Run: headless pygame with SDL's dummy video driver; simulated clock (each Clock.tick advances the game by its frame time, no real sleeping); random seed 0; keys injected as events and as key.get_pressed() state; no mouse input.
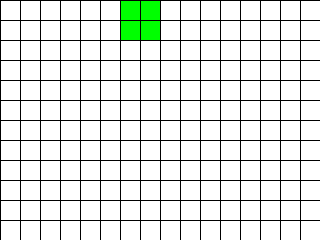
Frame 1 of 4 · flips 1–60 · no input
Frame 2 of 4 · flips 61–180 · tapped SPACE, RETURN · held RIGHT (→), D · screen unchanged from frame 1, image omitted
Frame 3 of 4 · flips 181–300 · held DOWN (↓), S · screen unchanged from frame 2, image omitted
Frame 4 of 4 · flips 301–420 · held LEFT (←), A, UP (↑), W · screen unchanged from frame 3, image omitted

The pygame program that drew these frames:

import random
import typing as tp

import pygame
from pygame.locals import *

Cell = tp.Tuple[int, int]
Cells = tp.List[int]
Grid = tp.List[Cells]


class GameOfLife:
    def __init__(
        self, width: int = 640, height: int = 480, cell_size: int = 10, speed: int = 10
    ) -> None:
        self.width = width
        self.height = height
        self.cell_size = cell_size

        # Устанавливаем размер окна
        self.screen_size = width, height
        # Создание нового окна
        self.screen = pygame.display.set_mode(self.screen_size)

        # Вычисляем количество ячеек по вертикали и горизонтали
        self.cell_width = self.width // self.cell_size
        self.cell_height = self.height // self.cell_size

        # Скорость протекания игры
        self.speed = speed

    def draw_lines(self) -> None:
        """ Отрисовать сетку """
        for x in range(0, self.width, self.cell_size):
            pygame.draw.line(self.screen, pygame.Color("black"), (x, 0), (x, self.height))
        for y in range(0, self.height, self.cell_size):
            pygame.draw.line(self.screen, pygame.Color("black"), (0, y), (self.width, y))

    def run(self) -> None:
        """ Запустить игру """
        pygame.init()
        clock = pygame.time.Clock()
        pygame.display.set_caption("Game of Life")
        self.screen.fill(pygame.Color("white"))

        # Создание списка клеток
        self.grid = self.create_grid(True)

        running = True
        while running:
            for event in pygame.event.get():
                if event.type == pygame.QUIT:
                    running = False
            self.draw_lines()

            # Отрисовка списка клеток
            # Выполнение одного шага игры (обновление состояния ячеек)
            self.draw_grid()
            self.grid = self.get_next_generation()

            pygame.display.flip()
            clock.tick(self.speed)
        pygame.quit()

    def create_grid(self, randomize: bool = False) -> Grid:
        """
        Создание списка клеток.

        Клетка считается живой, если ее значение равно 1, в противном случае клетка
        считается мертвой, то есть, ее значение равно 0.

        Parameters
        ----------
        randomize : bool
            Если значение истина, то создается матрица, где каждая клетка может
            быть равновероятно живой или мертвой, иначе все клетки создаются мертвыми.

        Returns
        ----------
        out : Grid
            Матрица клеток размером `cell_height` х `cell_width`.
        """
        if randomize == True:
            matrix = [
                [random.randint(0, 1) for y in range(self.cell_width)]
                for x in range(self.cell_height)
            ]
            return matrix
        if randomize == False:
            matrix = [[0 for y in range(self.cell_width)] for x in range(self.cell_height)]
        return matrix

    def draw_grid(self) -> None:
        """
        Отрисовка списка клеток с закрашиванием их в соответствующе цвета.
        """
        sizee = self.cell_size - 1
        for i in range(self.cell_height):
            for j in range(self.cell_width):
                if self.grid[i][j] == 1:
                    color = pygame.Color("green")
                else:
                    color = pygame.Color("white")
                pygame.draw.rect(
                    self.screen,
                    color,
                    (i * self.cell_size + 1, j * self.cell_size + 1, sizee, sizee),
                )

    def get_neighbours(self, cell: Cell) -> Cells:
        """
        Вернуть список соседних клеток для клетки `cell`.

        Соседними считаются клетки по горизонтали, вертикали и диагоналям,
        то есть, во всех направлениях

        Parameters
        ----------
        cell : Cell
            Клетка, для которой необходимо получить список соседей. Клетка
            представлена кортежем, содержащим ее координаты на игровом поле.

        Returns
        ----------
        out : Cells
            Список соседних клеток.
        """
        neighb = []
        row, col = cell
        for i in range(-1, 2):
            for j in range(-1, 2):
                if (
                    0 <= row + i < self.cell_height
                    and 0 <= col + j < self.cell_width
                    and (i, j) != (0, 0)
                ):
                    neighb.append(self.grid[row + i][col + j])
        return neighb

    def get_next_generation(self) -> Grid:
        """
        Получить следующее поколение клеток.

        Returns
        ----------
        out : Grid
            Новое поколение клеток.
        """
        newmatrix = self.create_grid(False)
        for i in range(self.cell_height):
            for j in range(self.cell_width):
                if (self.grid[i][j] == 0) and sum(self.get_neighbours((i, j))) == 3:
                    newmatrix[i][j] = 1
                elif (self.grid[i][j] == 1) and (1 < sum(self.get_neighbours((i, j))) < 4):
                    newmatrix[i][j] = 1
        return newmatrix


if __name__ == "__main__":
    game = GameOfLife(320, 240, 20)
    game.run()
